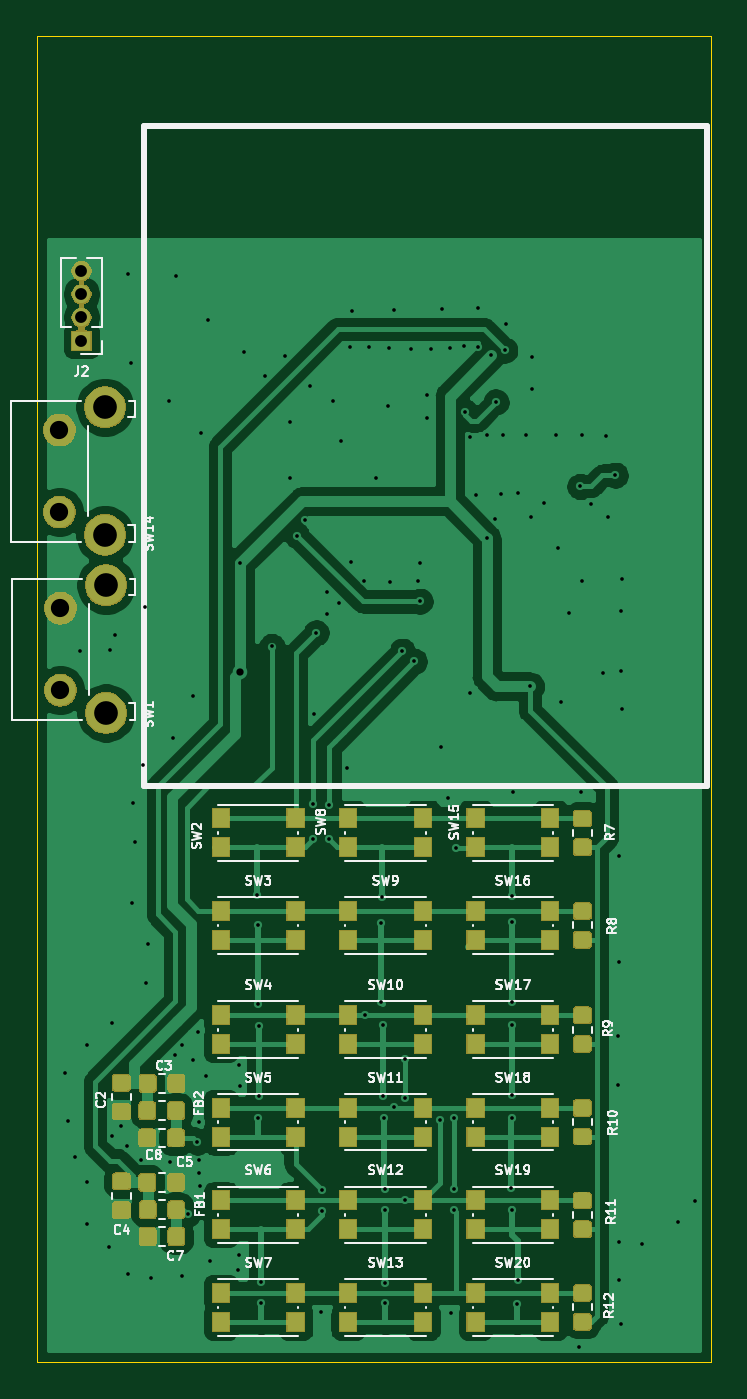
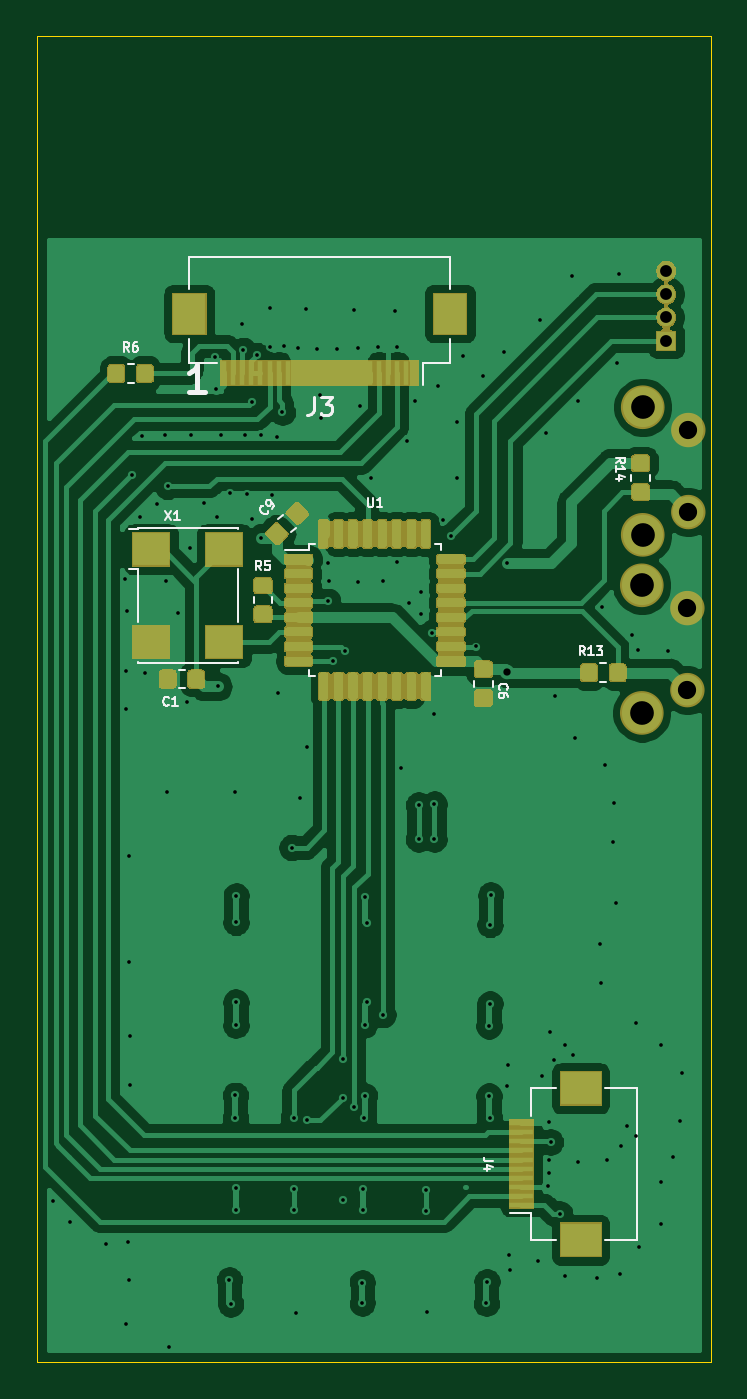
Circuit board: 11 layer files. Board 37.0 x 72.8 mm.
- bottom_copper: HMI-B_Cu.gbr (115709 bytes)
- bottom_mask: HMI-B_Mask.gbr (64106 bytes)
- paste: HMI-B_Paste.gbr (16872 bytes)
- bottom_silk: HMI-B_SilkS.gbr (10080 bytes)
- outline: HMI-Edge_Cuts.gbr (768 bytes)
- top_copper: HMI-F_Cu.gbr (91546 bytes)
- top_mask: HMI-F_Mask.gbr (49323 bytes)
- paste: HMI-F_Paste.gbr (11787 bytes)
- top_silk: HMI-F_SilkS.gbr (40332 bytes)
- drill: HMI-NPTH.drl (318 bytes)
- drill: HMI-PTH.drl (3286 bytes)

=== bottom_copper: HMI-B_Cu.gbr (115709 bytes, source omitted) ===
=== bottom_mask: HMI-B_Mask.gbr (64106 bytes, source omitted) ===
=== paste: HMI-B_Paste.gbr (16872 bytes, source omitted) ===
=== bottom_silk: HMI-B_SilkS.gbr (10080 bytes, source omitted) ===
=== outline: HMI-Edge_Cuts.gbr ===
G04 #@! TF.GenerationSoftware,KiCad,Pcbnew,5.1.6-c6e7f7d~87~ubuntu18.04.1*
G04 #@! TF.CreationDate,2020-07-22T21:50:42+02:00*
G04 #@! TF.ProjectId,HMI,484d492e-6b69-4636-9164-5f7063625858,rev?*
G04 #@! TF.SameCoordinates,Original*
G04 #@! TF.FileFunction,Profile,NP*
%FSLAX46Y46*%
G04 Gerber Fmt 4.6, Leading zero omitted, Abs format (unit mm)*
G04 Created by KiCad (PCBNEW 5.1.6-c6e7f7d~87~ubuntu18.04.1) date 2020-07-22 21:50:42*
%MOMM*%
%LPD*%
G01*
G04 APERTURE LIST*
G04 #@! TA.AperFunction,Profile*
%ADD10C,0.050000*%
G04 #@! TD*
G04 APERTURE END LIST*
D10*
X70561200Y-113538000D02*
X70561200Y-40767000D01*
X107569000Y-113538000D02*
X70561200Y-113538000D01*
X107569000Y-40767000D02*
X107569000Y-113538000D01*
X70561200Y-40767000D02*
X107569000Y-40767000D01*
M02*

=== top_copper: HMI-F_Cu.gbr (91546 bytes, source omitted) ===
=== top_mask: HMI-F_Mask.gbr (49323 bytes, source omitted) ===
=== paste: HMI-F_Paste.gbr (11787 bytes, source omitted) ===
=== top_silk: HMI-F_SilkS.gbr (40332 bytes, source omitted) ===
=== drill: HMI-NPTH.drl ===
M48
; DRILL file {KiCad 5.1.6-c6e7f7d~87~ubuntu18.04.1} date Wed Jul 22 21:50:47 2020
; FORMAT={-:-/ absolute / inch / decimal}
; #@! TF.CreationDate,2020-07-22T21:50:47+02:00
; #@! TF.GenerationSoftware,Kicad,Pcbnew,5.1.6-c6e7f7d~87~ubuntu18.04.1
; #@! TF.FileFunction,NonPlated,1,2,NPTH
FMAT,2
INCH
%
G90
G05
T0
M30

=== drill: HMI-PTH.drl ===
M48
; DRILL file {KiCad 5.1.6-c6e7f7d~87~ubuntu18.04.1} date Wed Jul 22 21:50:47 2020
; FORMAT={-:-/ absolute / inch / decimal}
; #@! TF.CreationDate,2020-07-22T21:50:47+02:00
; #@! TF.GenerationSoftware,Kicad,Pcbnew,5.1.6-c6e7f7d~87~ubuntu18.04.1
; #@! TF.FileFunction,Plated,1,2,PTH
FMAT,2
INCH
T1C0.0079
T2C0.0157
T3C0.0256
T4C0.0394
T5C0.0512
%
G90
G05
T1
X2.84Y-3.844
X2.845Y-3.948
X2.861Y-4.026
X2.871Y-2.934
X2.886Y-3.784
X2.886Y-4.17
X2.887Y-4.08
X2.934Y-4.221
X2.936Y-2.932
X2.941Y-3.737
X2.941Y-3.98
X2.948Y-2.898
X2.96Y-3.96
X2.973Y-4.002
X2.975Y-4.278
X2.976Y-2.12
X2.982Y-2.311
X2.984Y-3.477
X2.987Y-3.262
X2.99Y-3.347
X3.003Y-4.032
X3.008Y-3.18
X3.013Y-2.838
X3.015Y-3.65
X3.018Y-3.566
X3.025Y-4.287
X3.065Y-2.394
X3.066Y-4.038
X3.073Y-3.122
X3.076Y-3.807
X3.079Y-2.123
X3.093Y-3.785
X3.093Y-4.283
X3.105Y-4.149
X3.116Y-3.03
X3.1165Y-3.8172
X3.125Y-3.994
X3.127Y-3.757
X3.128Y-4.032
X3.129Y-3.951
X3.129Y-4.06
X3.131Y-4.089
X3.134Y-2.463
X3.144Y-3.852
X3.148Y-2.218
X3.152Y-4.252
X3.213Y-4.27
X3.215Y-4.239
X3.216Y-3.828
X3.218Y-2.744
X3.218Y-3.872
X3.225Y-2.287
X3.2543Y-3.4607
X3.2557Y-3.5243
X3.2557Y-3.6953
X3.2565Y-3.9431
X3.2579Y-3.7433
X3.2579Y-3.8945
X3.2621Y-4.2955
X3.2633Y-4.3425
X3.271Y-2.339
X3.2863Y-2.9237
X3.314Y-2.296
X3.326Y-2.438
X3.326Y-2.559
X3.34Y-2.684
X3.357Y-2.651
X3.368Y-2.361
X3.376Y-3.264
X3.376Y-3.34
X3.377Y-3.069
X3.382Y-2.894
X3.392Y-4.362
X3.394Y-4.0981
X3.394Y-4.144
X3.4044Y-2.8066
X3.4049Y-2.8535
X3.41Y-3.266
X3.41Y-3.34
X3.418Y-2.394
X3.4307Y-2.8305
X3.436Y-2.479
X3.448Y-3.186
X3.456Y-2.276
X3.4569Y-2.7419
X3.46Y-2.2
X3.486Y-2.7831
X3.4868Y-3.7192
X3.497Y-2.276
X3.5119Y-2.5596
X3.5217Y-3.5215
X3.5217Y-3.6925
X3.5249Y-3.4639
X3.5267Y-3.7414
X3.5267Y-3.8939
X3.5283Y-3.9423
X3.531Y-4.0946
X3.531Y-4.1414
X3.5313Y-4.3414
X3.5313Y-4.2981
X3.537Y-2.404
X3.54Y-2.279
X3.5404Y-2.7855
X3.549Y-2.198
X3.5503Y-3.9193
X3.568Y-2.934
X3.573Y-4.119
X3.574Y-3.814
X3.574Y-3.8981
X3.586Y-2.282
X3.594Y-2.956
X3.6028Y-2.7831
X3.6056Y-2.7442
X3.606Y-2.826
X3.621Y-2.431
X3.622Y-2.38
X3.629Y-2.282
X3.65Y-3.946
X3.652Y-3.141
X3.653Y-2.195
X3.667Y-3.251
X3.671Y-2.278
X3.674Y-4.363
X3.68Y-3.9414
X3.68Y-4.096
X3.68Y-4.1414
X3.684Y-3.358
X3.701Y-2.274
X3.704Y-2.418
X3.714Y-3.024
X3.7151Y-2.4702
X3.7263Y-2.5967
X3.731Y-2.193
X3.731Y-2.277
X3.75Y-2.69
X3.7507Y-2.4678
X3.759Y-2.295
X3.769Y-2.649
X3.77Y-2.396
X3.7815Y-2.5954
X3.7854Y-2.4669
X3.7892Y-2.2839
X3.792Y-2.227
X3.8033Y-4.0931
X3.8039Y-3.4621
X3.8039Y-4.1414
X3.8044Y-3.5198
X3.8045Y-3.6919
X3.8045Y-3.7421
X3.8055Y-3.8929
X3.8055Y-3.9414
X3.806Y-3.238
X3.8159Y-4.3437
X3.818Y-2.593
X3.8184Y-4.292
X3.8356Y-2.4664
X3.844Y-3.01
X3.846Y-2.643
X3.848Y-2.368
X3.849Y-2.298
X3.874Y-2.614
X3.9007Y-2.4678
X3.904Y-2.712
X3.91Y-3.043
X3.929Y-2.851
X3.949Y-4.436
X3.952Y-2.578
X3.954Y-3.239
X3.955Y-2.782
X3.957Y-2.4673
X3.975Y-2.615
X4.001Y-2.981
X4.0081Y-2.4683
X4.012Y-2.645
X4.028Y-2.554
X4.034Y-3.764
X4.034Y-3.871
X4.035Y-3.377
X4.035Y-4.292
X4.036Y-3.605
X4.037Y-4.21
X4.04Y-2.847
X4.041Y-2.977
X4.041Y-4.387
X4.042Y-3.059
X4.043Y-2.779
X4.086Y-4.214
X4.163Y-4.166
X4.2Y-4.122
T2
X3.218Y-2.978
T3
X2.875Y-2.113
X2.875Y-2.163
X2.875Y-2.213
X2.875Y-2.263
T4
X2.8274Y-2.4562
X2.8274Y-2.6334
X2.8294Y-2.8408
X2.8294Y-3.018
T5
X2.9258Y-2.407
X2.9258Y-2.6826
X2.9278Y-2.7916
X2.9278Y-3.0672
T0
M30
